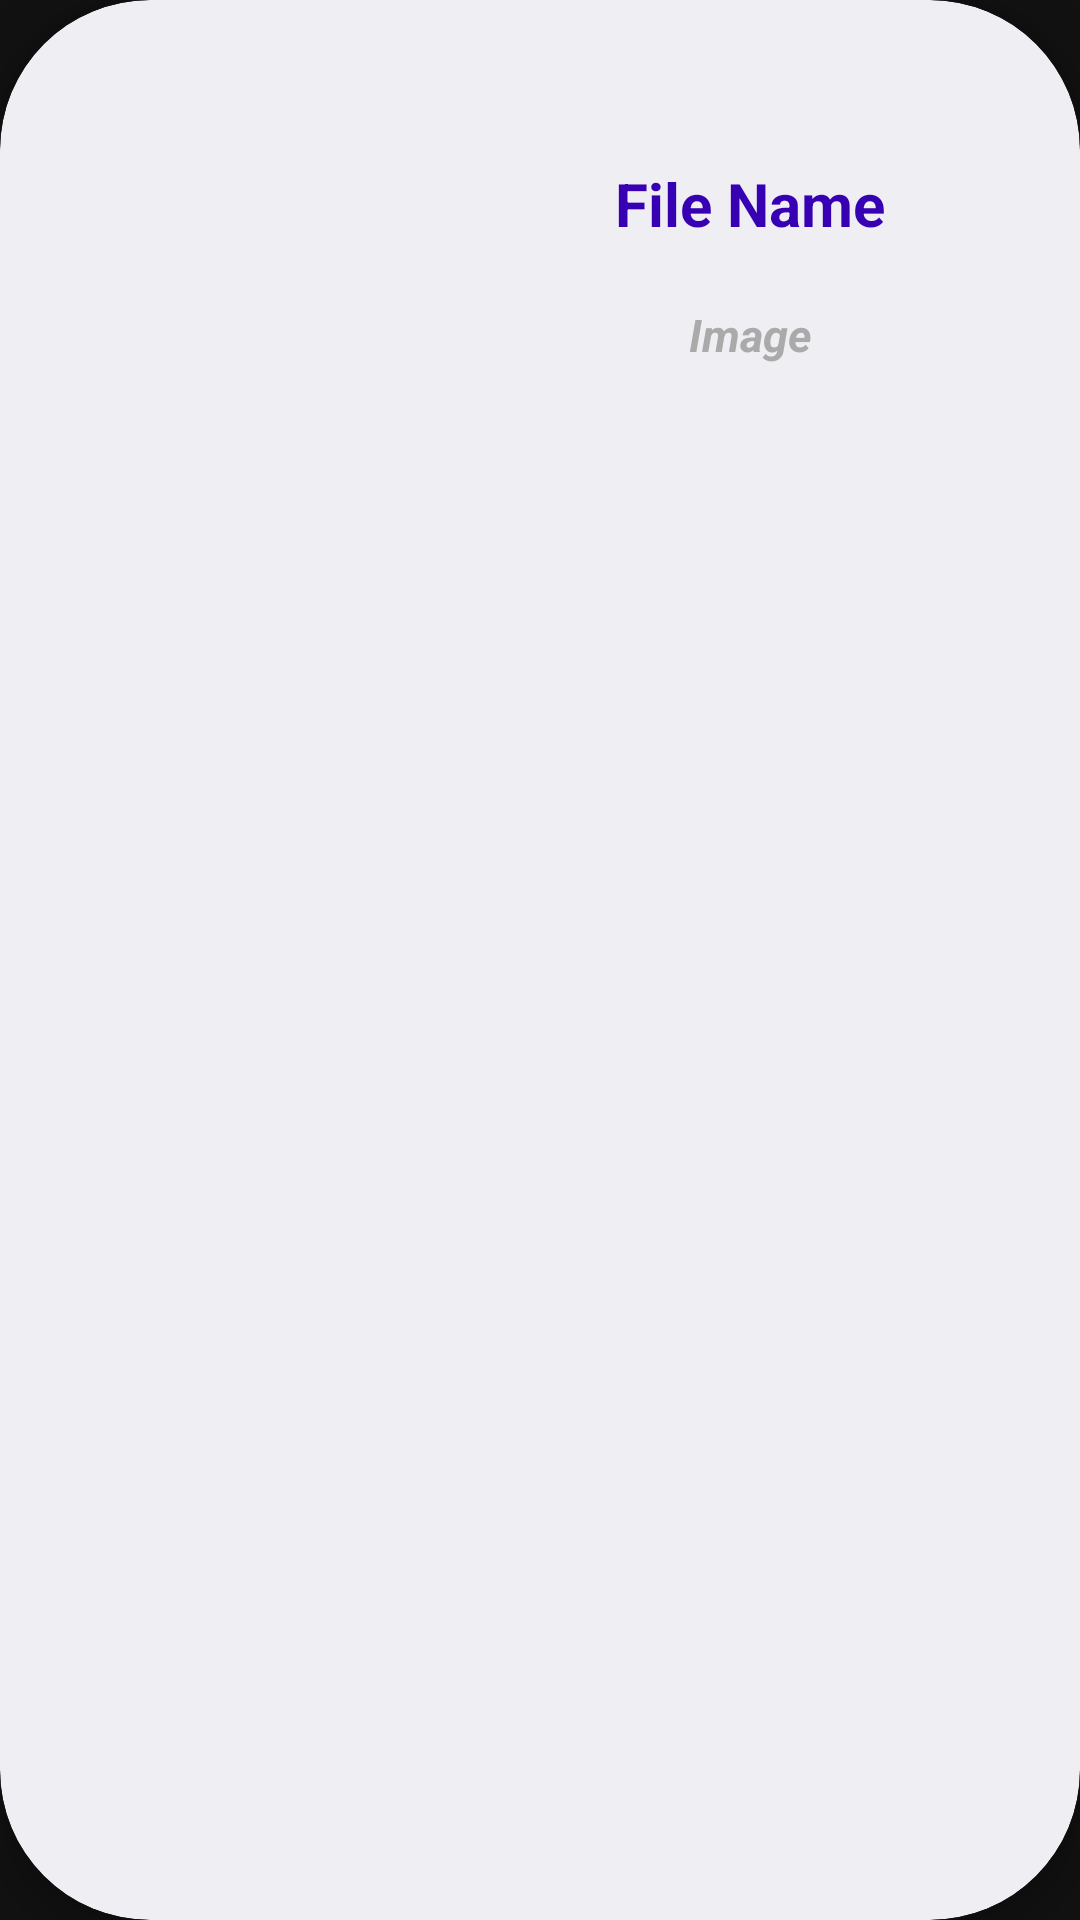

Android layout source for this screen:
<!-- AndroidManifest.xml: application theme Theme.Vault -->
<!-- res/layout/user_iteam_img.xml -->
<?xml version="1.0" encoding="utf-8"?>
<androidx.cardview.widget.CardView xmlns:android="http://schemas.android.com/apk/res/android"
    xmlns:tools="http://schemas.android.com/tools"
    android:layout_width="match_parent"
    android:layout_height="wrap_content"
    xmlns:app="http://schemas.android.com/apk/res-auto"
    app:cardElevation="8dp"
    app:cardCornerRadius="50dp"
    android:layout_margin="16dp"
    android:background="@drawable/lavenderborder"
    app:cardBackgroundColor="#EFEFF3">

    <LinearLayout
        android:orientation="vertical"
        android:layout_width="match_parent"
        android:layout_height="wrap_content">
    <LinearLayout
        android:orientation="horizontal"
        android:layout_margin="10dp"
        android:padding="8dp"
        android:layout_width="match_parent"
        android:layout_height="wrap_content">
        <ImageView
            android:id="@+id/fileImg"
            tools:srcCompat="@raw/upload"
            android:scaleType="centerCrop"
            android:layout_width="140dp"
            android:layout_height="140dp"/>



    <LinearLayout
        android:orientation="vertical"
        android:gravity="center"
        android:layout_width="match_parent"
        android:layout_height="match_parent">

        <TextView
            android:id="@+id/fileName"
            android:textColor="@color/purple_700"
            android:textSize="20sp"
            android:gravity="center"
            android:textStyle="bold|normal"
            android:layout_gravity="center"
            android:text="File Name"
            android:layout_margin="10dp"
            android:layout_width="match_parent"
            android:layout_height="wrap_content"/>

        <TextView
            android:id="@+id/fileInfo"
            android:textColor="@android:color/darker_gray"
            android:textSize="15sp"
            android:gravity="center"
            android:textStyle="bold|italic"
            android:layout_gravity="center"
            android:text="Image"
            android:layout_margin="10dp"
            android:layout_width="match_parent"
            android:layout_height="wrap_content"/>

    </LinearLayout>
    </LinearLayout>
    </LinearLayout>



</androidx.cardview.widget.CardView>
<!-- resources referenced by this layout -->
<resources>
  <color name="purple_700">#FF3700B3</color>
  <!-- drawable lavenderborder (drawable) -->
  <?xml version="1.0" encoding="utf-8"?>
  <shape xmlns:android="http://schemas.android.com/apk/res/android"
      android:shape="rectangle">
      <stroke
          android:width="5dp"
          android:color="@color/lavender"/>
      <corners
          android:radius="30dp"/>
  </shape>
  <style name="Theme.Vault" parent="Theme.MaterialComponents.NoActionBar">
          
          <item name="colorPrimary">@color/purple_500</item>
          <item name="colorPrimaryVariant">@color/purple_700</item>
          <item name="colorOnPrimary">@color/white</item>
          
          <item name="colorSecondary">@color/teal_200</item>
          <item name="colorSecondaryVariant">@color/teal_700</item>
          <item name="colorOnSecondary">@color/black</item>
          
          <item name="android:statusBarColor">?attr/colorPrimaryVariant</item>
          
      </style>
  <color name="lavender">#8692f7</color>
  <color name="purple_500">#FF6200EE</color>
  <color name="white">#FFFFFFFF</color>
  <color name="teal_200">#FF03DAC5</color>
  <color name="teal_700">#FF018786</color>
  <color name="black">#FF000000</color>
</resources>
